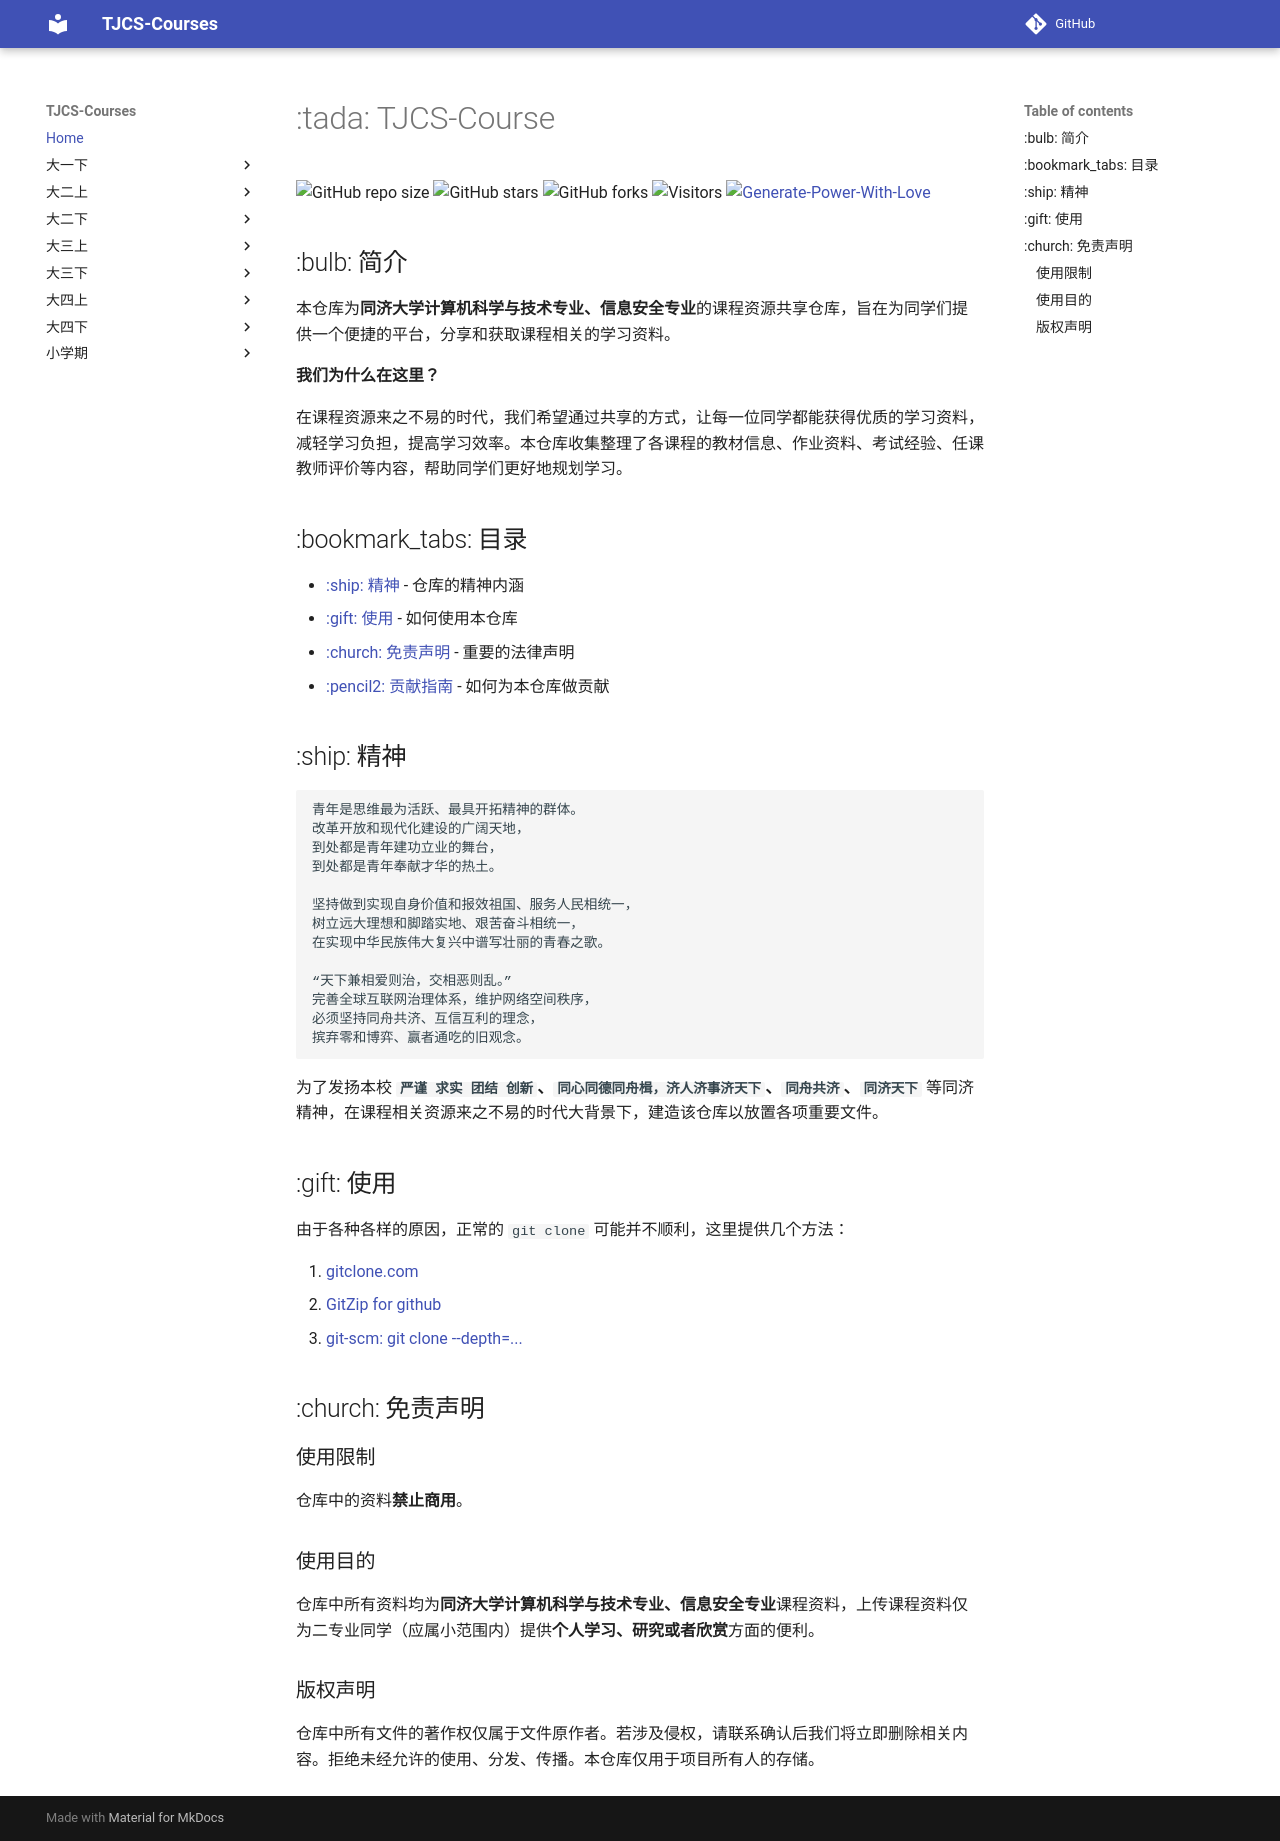

repository: TJ-CSCCG/TJCS-Course · page: index.html · generator: mkdocs

# :tada: TJCS-Course

![GitHub repo size](https://img.shields.io/github/repo-size/TJ-CSCCG/TJCS-Course)  ![GitHub stars](https://img.shields.io/github/stars/TJ-CSCCG/TJCS-Course?color=yellow)  ![GitHub forks](https://img.shields.io/github/forks/TJ-CSCCG/TJCS-Course?color=green&label=Fork)  ![Visitors](https://api.visitorbadge.io/api/visitors?path=https%3A%2F%2Fgithub.com%2FTJ-CSCCG%2FTJCS-Course&countColor=%23263759)  [![Generate-Power-With-Love](https://img.shields.io/badge/Generate--Power--With-Love-red)](https://github.com/TJ-CSCCG/TJCS-Assignment)

## :bulb: 简介

本仓库为**同济大学计算机科学与技术专业、信息安全专业**的课程资源共享仓库，旨在为同学们提供一个便捷的平台，分享和获取课程相关的学习资料。

**我们为什么在这里？**

在课程资源来之不易的时代，我们希望通过共享的方式，让每一位同学都能获得优质的学习资料，减轻学习负担，提高学习效率。本仓库收集整理了各课程的教材信息、作业资料、考试经验、任课教师评价等内容，帮助同学们更好地规划学习。

## :bookmark_tabs: 目录

* [:ship: 精神](#ship-精神) - 仓库的精神内涵
* [:gift: 使用](#gift-使用) - 如何使用本仓库
* [:church: 免责声明](#church-免责声明) - 重要的法律声明
* [:pencil2: 贡献指南](./CONTRIBUTING.md) - 如何为本仓库做贡献

## :ship: 精神

```Chinese
青年是思维最为活跃、最具开拓精神的群体。
改革开放和现代化建设的广阔天地，
到处都是青年建功立业的舞台，
到处都是青年奉献才华的热土。

坚持做到实现自身价值和报效祖国、服务人民相统一，
树立远大理想和脚踏实地、艰苦奋斗相统一，
在实现中华民族伟大复兴中谱写壮丽的青春之歌。

“天下兼相爱则治，交相恶则乱。”
完善全球互联网治理体系，维护网络空间秩序，
必须坚持同舟共济、互信互利的理念，
摈弃零和博弈、赢者通吃的旧观念。
```

为了发扬本校 **`严谨 求实 团结 创新`、`同心同德同舟楫，济人济事济天下`、`同舟共济`、`同济天下`** 等同济精神，在课程相关资源来之不易的时代大背景下，建造该仓库以放置各项重要文件。

## :gift: 使用

由于各种各样的原因，正常的 `git clone` 可能并不顺利，这里提供几个方法：

1. [gitclone.com](https://gitclone.com/)
2. [GitZip for github](https://chrome.google.com/webstore/detail/gitzip-for-github/ffabmkklhbepgcgfonabamgnfafbdlkn?hl=zh-CN)
3. [git-scm: git clone --depth=...](https://git-scm.com/docs/git-clone)

## :church: 免责声明

### 使用限制

仓库中的资料**禁止商用**。

### 使用目的

仓库中所有资料均为**同济大学计算机科学与技术专业、信息安全专业**课程资料，上传课程资料仅为二专业同学（应属小范围内）提供**个人学习、研究或者欣赏**方面的便利。

### 版权声明

仓库中所有文件的著作权仅属于文件原作者。若涉及侵权，请联系确认后我们将立即删除相关内容。拒绝未经允许的使用、分发、传播。本仓库仅用于项目所有人的存储。
